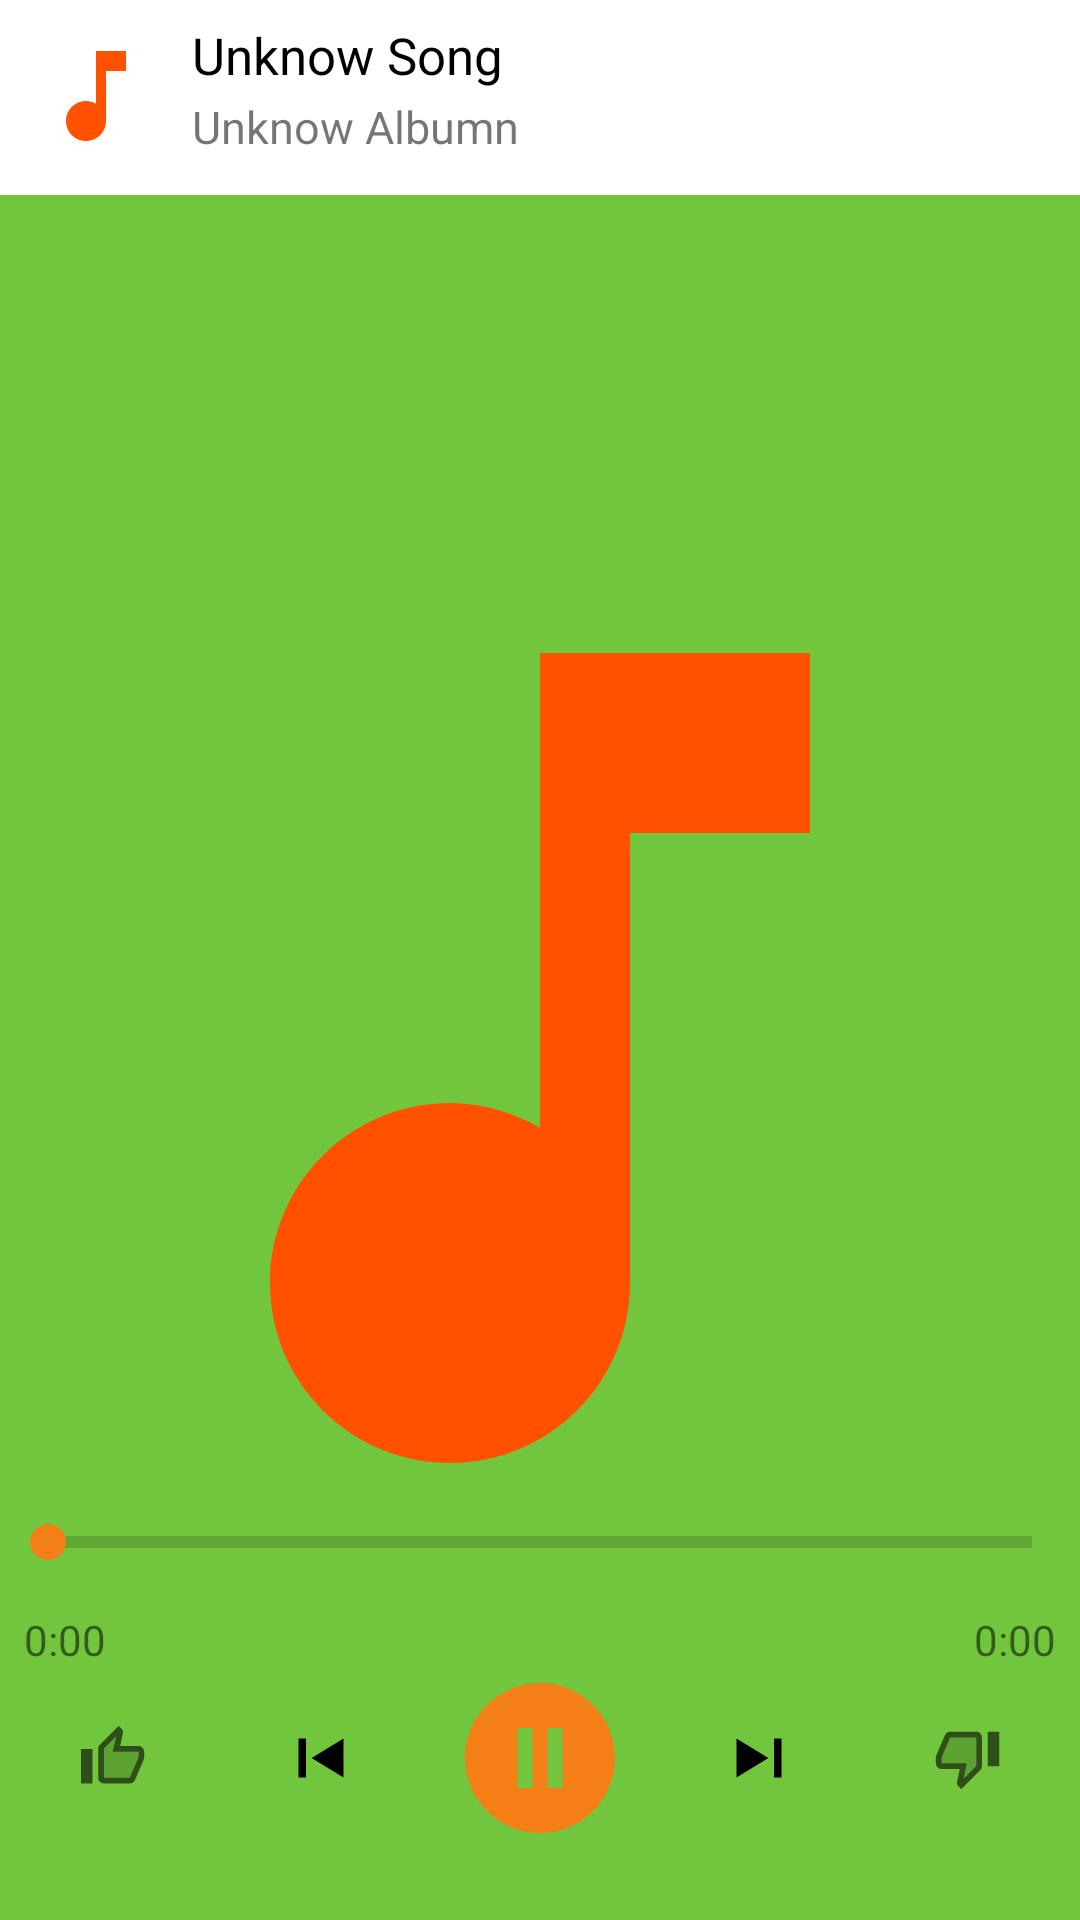

Android layout source for this screen:
<!-- AndroidManifest.xml: application theme Theme.Music -->
<!-- res/layout/fragment_media_playback.xml -->
<?xml version="1.0" encoding="utf-8"?>
<RelativeLayout xmlns:android="http://schemas.android.com/apk/res/android"
    xmlns:tools="http://schemas.android.com/tools"
    android:layout_width="match_parent"
    android:layout_height="match_parent">
    <LinearLayout
        android:id="@+id/mSlideUpLayoutMedia"
        android:layout_width="match_parent"
        android:layout_height="@dimen/dimen64dp"
        android:gravity="bottom"
        android:orientation="horizontal"
        >

        <ImageView
            android:id="@+id/mMusicLogoMini"
            android:layout_width="@dimen/dimen40dp"
            android:layout_gravity="center_vertical"
            android:layout_height="@dimen/dimen40dp"
            android:layout_margin="@dimen/dimen12dp"
            android:src="@drawable/ic_musicnode" />

        <RelativeLayout
            android:layout_width="match_parent"
            android:layout_height="match_parent">

            <TextView
                android:id="@+id/mMusicName"
                android:layout_width="@dimen/dimenNameSongPlay"
                android:layout_height="@dimen/dimen25dp"
                android:layout_marginTop="@dimen/dimen7dp"
                android:gravity="left"
                android:textColor="@color/black"
                android:text="@string/unknow_song"
                android:textSize="@dimen/mPlayMusicName_textsize"
                tools:ignore="RtlHardcoded" />

            <TextView
                android:id="@+id/mAlbumName"
                android:layout_width="@dimen/dimenNameAlbumnPlay"
                android:layout_height="@dimen/dimen25dp"
                android:layout_below="@id/mMusicName"
                android:layout_alignStart="@id/mMusicName"
                android:layout_marginBottom="@dimen/dimen7dp"
                android:gravity="left"
                android:textSize="@dimen/dimen15sp"
                android:text="@string/unknow_albumn"
                tools:ignore="RtlHardcoded" />

            <ImageButton
                android:id="@+id/mBtnBack"
                android:layout_width="@dimen/dimen25dp"
                android:layout_height="@dimen/dimen40dp"
                android:layout_toRightOf="@id/mAlbumName"
                android:layout_centerVertical="true"
                android:layout_marginRight="@dimen/dimen10dp"
                android:background="@null"
                android:src="@drawable/ic_list_music" />
            <ImageButton
                android:id="@+id/mBtnMore"
                android:layout_width="@dimen/dimen25dp"
                android:layout_height="@dimen/dimen40dp"
                android:layout_toRightOf="@id/mBtnBack"
                android:layout_marginLeft="@dimen/dimen10dp"
                android:layout_centerVertical="true"
                android:layout_marginRight="@dimen/dimen10dp"
                android:background="@null"
                android:src="@drawable/ic_more_vertical" />

        </RelativeLayout>
    </LinearLayout>

    <RelativeLayout
        android:id="@+id/ImageMusic"
        android:layout_width="match_parent"
        android:layout_height="match_parent"
        android:layout_below="@+id/mSlideUpLayoutMedia"
        android:layout_marginTop="1dp">

        <ImageView
            android:id="@+id/mImgLogoBig"
            android:layout_width="match_parent"
            android:layout_height="match_parent"
            android:background="#72C63D"
            android:src="@drawable/ic_musicnode" />

        <ImageButton
            android:id="@+id/mBtnRepeat"
            android:layout_width="wrap_content"
            android:layout_height="wrap_content"
            android:layout_alignParentBottom="true"
            android:layout_marginLeft="@dimen/dimen37dp"
            android:layout_marginBottom="@dimen/dimen155dp"
            android:background="@null"
            android:src="@drawable/ic_repeat"
            tools:ignore="NotSibling" />

        <ImageButton
            android:id="@+id/mBtnShuffle"
            android:layout_width="wrap_content"
            android:layout_height="wrap_content"
            android:layout_alignParentEnd="true"
            android:layout_alignParentBottom="true"
            android:layout_marginBottom="@dimen/dimen155dp"
            android:layout_marginRight="@dimen/dimen37dp"
            android:background="@null"
            android:src="@drawable/ic_shuffle"
            tools:ignore="NotSibling" />

        <SeekBar
            android:id="@+id/mSbMusicDuration"
            style="?android:attr/progressBarStyleHorizontal"
            android:layout_width="match_parent"
            android:layout_height="wrap_content"
            android:layout_alignParentBottom="true"
            android:layout_marginBottom="@dimen/dimen117dp"
            android:progressTint="@color/orange"
            android:thumbTint="@color/orange" />
        <RelativeLayout
            android:layout_width="match_parent"
            android:id="@+id/TimePlay"
            android:layout_alignParentBottom="true"
            android:layout_marginBottom="@dimen/dimen84dp"
            android:layout_height="wrap_content">

            <TextView
                android:id="@+id/mTxtTimeProgress"
                android:layout_width="wrap_content"
                android:layout_height="wrap_content"
                android:layout_marginStart="@dimen/dimen8dp"
                android:text="@string/time_0_00" />

            <TextView
                android:id="@+id/mTxtTimeEnd"
                android:layout_width="wrap_content"
                android:layout_height="wrap_content"
                android:layout_alignParentEnd="true"
                android:layout_marginEnd="@dimen/dimen8dp"
                android:text="@string/time_0_00" />
        </RelativeLayout>

        <RelativeLayout
            android:layout_width="match_parent"
            android:layout_height="wrap_content"
            android:layout_alignParentBottom="true"
            android:layout_marginBottom="@dimen/dimen24dp"
            >

            <ImageButton
                android:id="@+id/mBtnLike"
                android:layout_width="wrap_content"
                android:layout_height="wrap_content"
                android:layout_centerVertical="true"
                android:layout_marginStart="@dimen/dimen26dp"
                android:background="@null"
                android:src="@drawable/ic_like" />

            <ImageButton
                android:id="@+id/mBtnPrevious"
                android:layout_width="wrap_content"
                android:layout_height="wrap_content"
                android:layout_centerVertical="true"
                android:layout_marginStart="@dimen/dimen43dp"
                android:layout_toEndOf="@id/mBtnLike"
                android:background="@null"
                android:src="@drawable/ic_previous" />

            <ImageButton
                android:id="@+id/mBtnPlayBig"
                android:layout_width="@dimen/dimen111dp"
                android:layout_height="@dimen/dimen60dp"
                android:layout_centerInParent="true"
                android:background="@null"
                android:src="@drawable/ic_pause_circle" />

            <ImageButton
                android:id="@+id/mBtnNext"
                android:layout_width="wrap_content"
                android:layout_height="wrap_content"
                android:layout_centerVertical="true"
                android:layout_marginEnd="@dimen/dimen43dp"
                android:layout_toStartOf="@id/mBtnDislike"
                android:background="@null"
                android:src="@drawable/ic_next" />

            <ImageButton
                android:id="@+id/mBtnDislike"
                android:layout_width="wrap_content"
                android:layout_height="wrap_content"
                android:layout_alignParentEnd="true"
                android:layout_centerVertical="true"
                android:layout_marginEnd="@dimen/dimen26dp"
                android:background="@null"
                android:src="@drawable/ic_dislike" />
        </RelativeLayout>
    </RelativeLayout>



</RelativeLayout>
<!-- resources referenced by this layout -->
<resources>
  <color name="black">#FF000000</color>
  <color name="orange">#F47F16</color>
  <dimen name="dimen10dp">10dp</dimen>
  <dimen name="dimen111dp">111dp</dimen>
  <dimen name="dimen117dp">117dp</dimen>
  <dimen name="dimen12dp">12dp</dimen>
  <dimen name="dimen155dp">155dp</dimen>
  <dimen name="dimen15sp">15sp</dimen>
  <dimen name="dimen24dp">24dp</dimen>
  <dimen name="dimen25dp">25dp</dimen>
  <dimen name="dimen26dp">26dp</dimen>
  <dimen name="dimen37dp">37dp</dimen>
  <dimen name="dimen40dp">40dp</dimen>
  <dimen name="dimen43dp">43dp</dimen>
  <dimen name="dimen60dp">60dp</dimen>
  <dimen name="dimen64dp">64dp</dimen>
  <dimen name="dimen7dp">7dp</dimen>
  <dimen name="dimen84dp">84dp</dimen>
  <dimen name="dimen8dp">8dp</dimen>
  <dimen name="dimenNameAlbumnPlay">226dp</dimen>
  <dimen name="dimenNameSongPlay">226dp</dimen>
  <dimen name="mPlayMusicName_textsize">17sp</dimen>
  <!-- drawable ic_musicnode (drawable) -->
  <vector android:height="50dp" android:tint="#FF5100"
      android:viewportHeight="24" android:viewportWidth="24"
      android:width="50dp" xmlns:android="http://schemas.android.com/apk/res/android">
      <path android:fillColor="@android:color/white" android:pathData="M12,3v10.55c-0.59,-0.34 -1.27,-0.55 -2,-0.55 -2.21,0 -4,1.79 -4,4s1.79,4 4,4 4,-1.79 4,-4V7h4V3h-6z"/>
  </vector>
  <!-- drawable ic_next (drawable) -->
  <vector xmlns:android="http://schemas.android.com/apk/res/android"
      android:width="30dp"
      android:height="26dp"
      android:viewportWidth="24"
      android:viewportHeight="24"
      android:tint="@color/black">
    <path
        android:fillColor="@android:color/white"
        android:pathData="M6,18l8.5,-6L6,6v12zM16,6v12h2V6h-2z"/>
  </vector>
  <!-- drawable ic_pause_circle (drawable) -->
  <vector android:height="60dp"
      android:viewportHeight="24" android:viewportWidth="24"
      android:width="60dp" xmlns:android="http://schemas.android.com/apk/res/android">
      <path android:fillColor="@color/orange" android:pathData="M12,2C6.48,2 2,6.48 2,12s4.48,10 10,10 10,-4.48 10,-10S17.52,2 12,2zM11,16L9,16L9,8h2v8zM15,16h-2L13,8h2v8z"/>
  </vector>
  <!-- drawable ic_previous (drawable) -->
  <vector xmlns:android="http://schemas.android.com/apk/res/android"
      android:width="30dp"
      android:height="26dp"
      android:viewportWidth="24"
      android:viewportHeight="24"
      android:tint="@color/black">
    <path
        android:fillColor="@android:color/white"
        android:pathData="M6,6h2v12L6,18zM9.5,12l8.5,6L18,6z"/>
  </vector>
  <string name="time_0_00">0:00</string>
  <string name="unknow_albumn">Unknow Albumn</string>
  <string name="unknow_song">Unknow Song</string>
  <style name="Theme.Music" parent="Theme.MaterialComponents.DayNight.NoActionBar">
          
          <item name="colorPrimary">@color/orange</item>
          <item name="android:colorPrimary">@color/orange</item>
          <item name="colorPrimaryVariant">@color/orange2</item>
          <item name="colorOnPrimary">@color/white</item>
          <item name="android:colorPrimaryDark">@color/orange</item>
  
          
          <item name="colorSecondary">@color/teal_200</item>
          <item name="colorSecondaryVariant">@color/teal_700</item>
          <item name="colorOnSecondary">@color/black</item>
          
          <item name="android:statusBarColor">@color/orange</item>
          
      </style>
  <color name="orange2">#FF602E</color>
  <color name="white">#FFFFFFFF</color>
  <color name="teal_200">#FF03DAC5</color>
  <color name="teal_700">#FF018786</color>
</resources>
